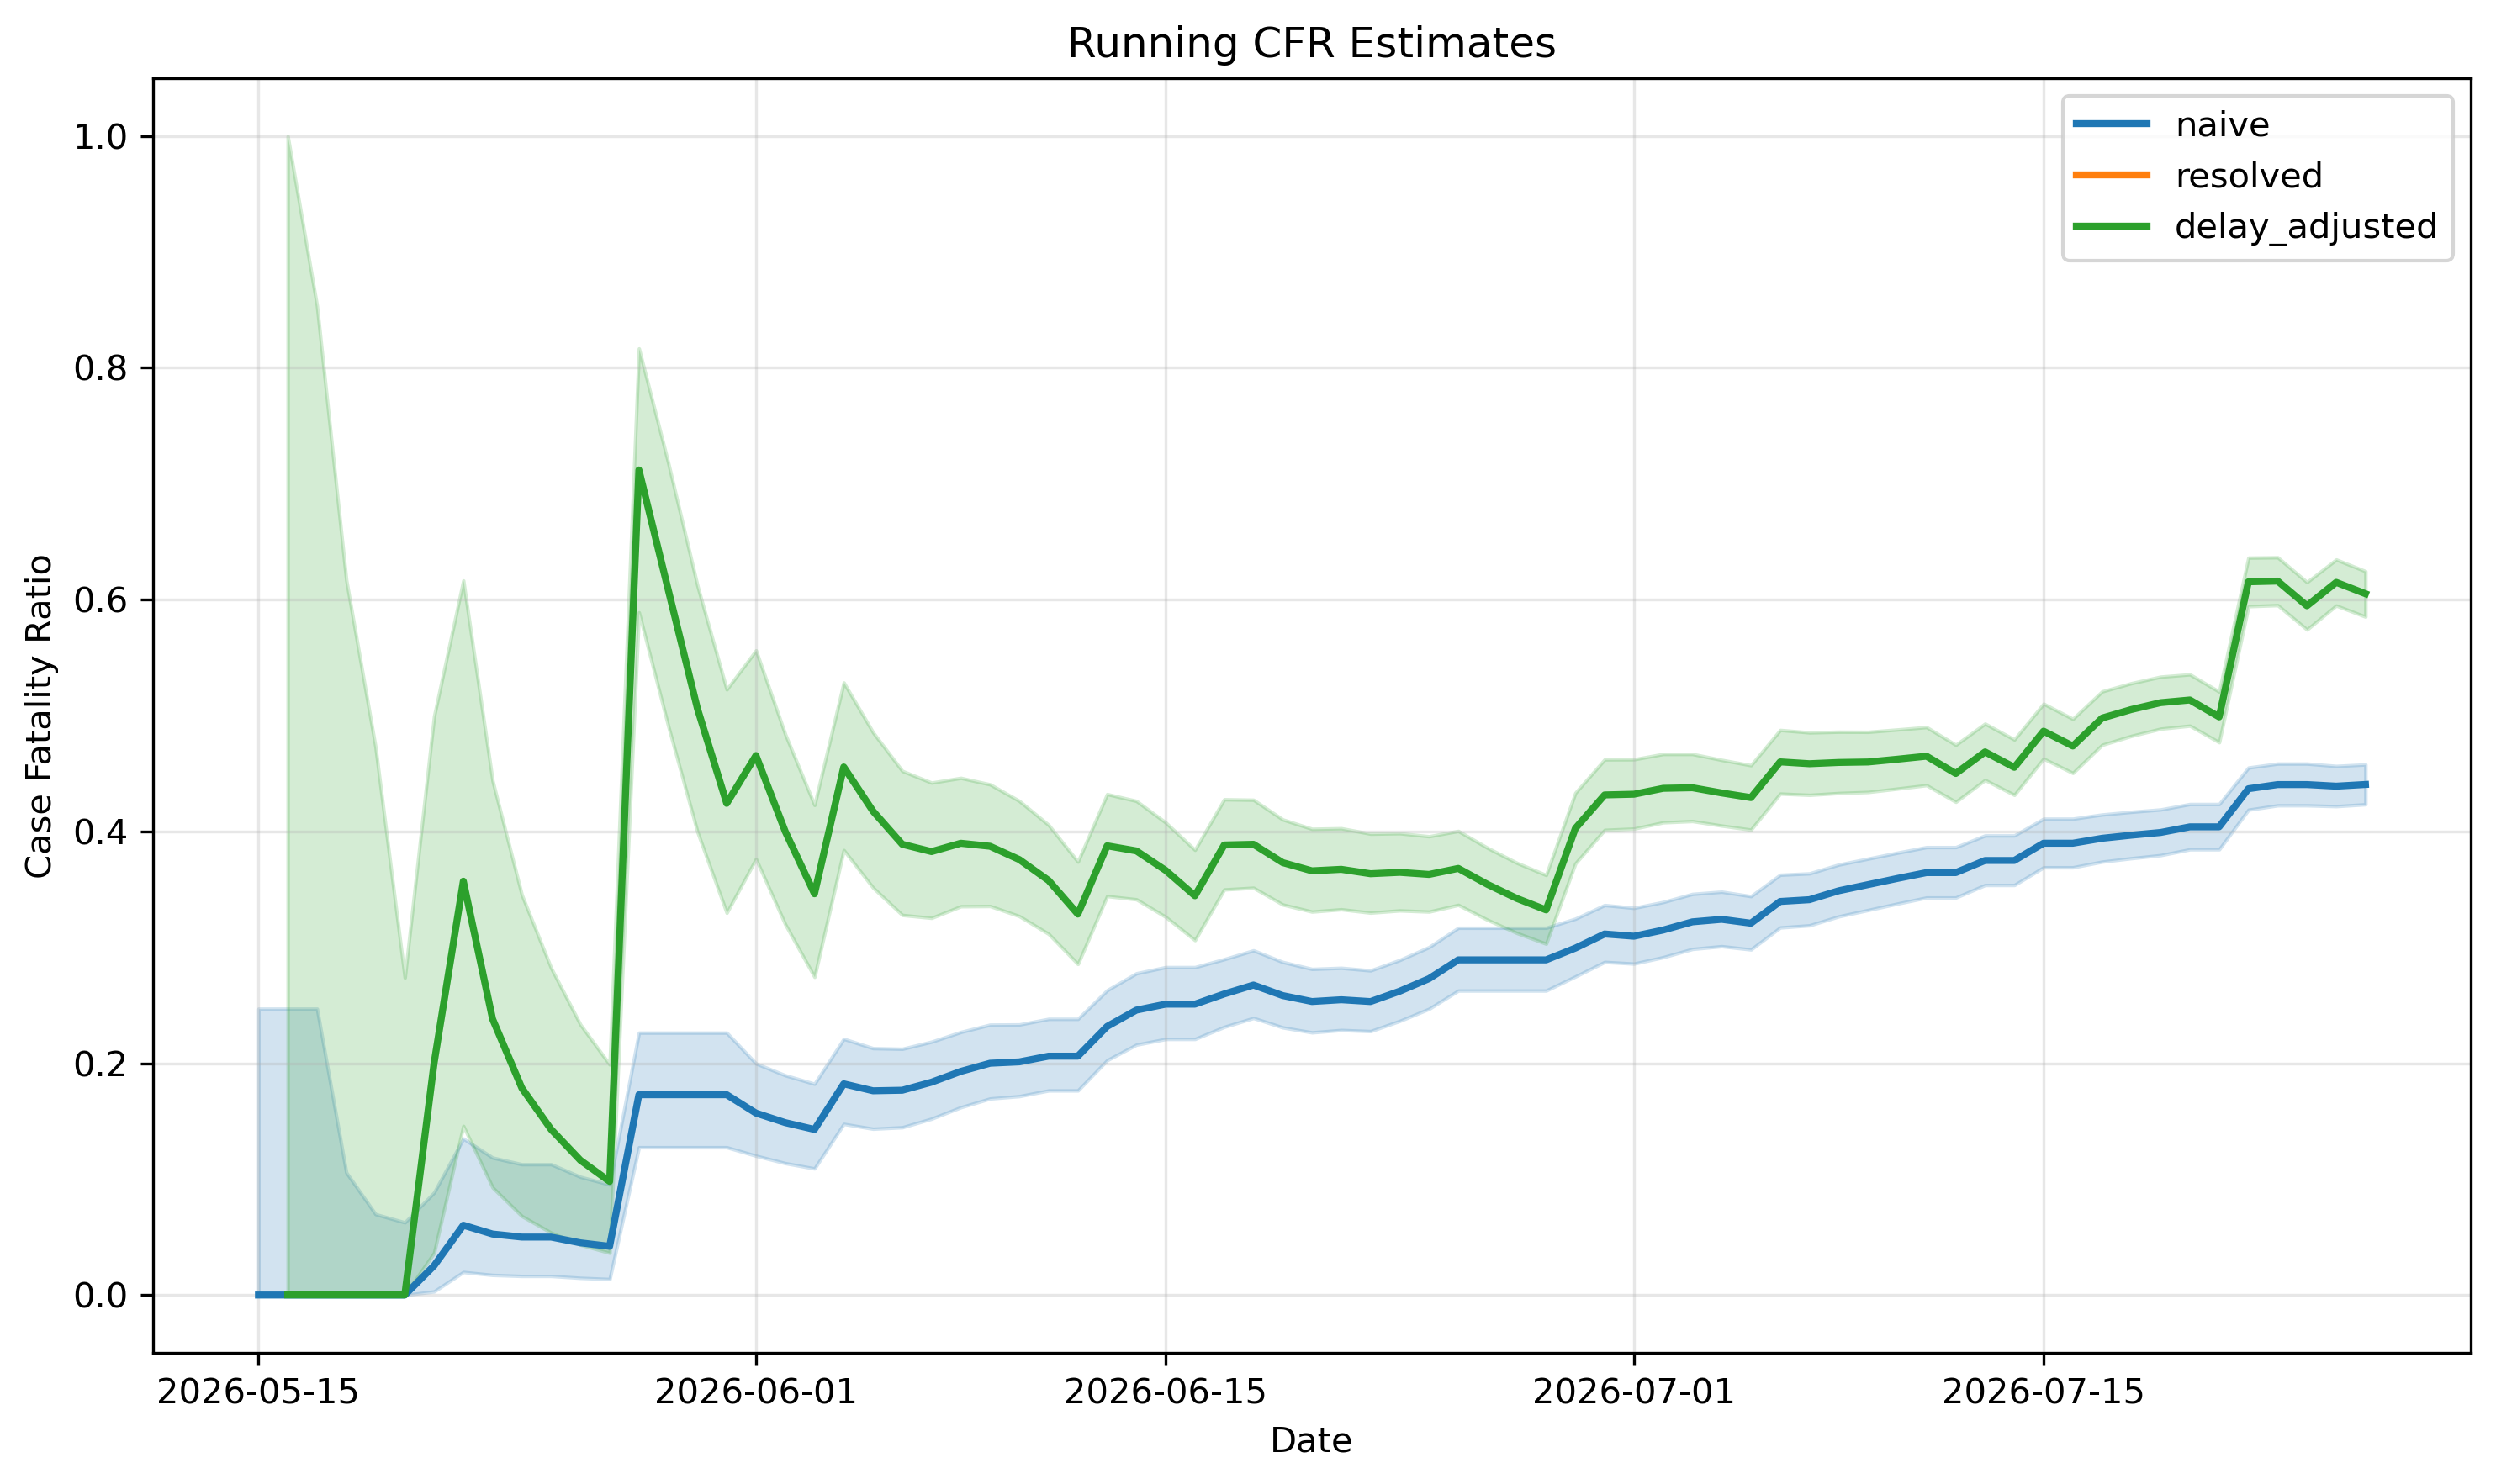

Data behind this chart, as committed beside it:
date, naive, naive_lower, naive_upper, resolved, resolved_lower, resolved_upper, delay_adjusted, delay_adjusted_lower, delay_adjusted_upper
2026-05-14, , , , , , , , , 
2026-05-15, 0.0, 0.0, 0.2471, , , , , , 
2026-05-16, 0.0, 0.0, 0.2471, , , , 0.0001, 0.0001, 0.9999
2026-05-17, 0.0, 0.0, 0.2471, , , , 0.0001, 0.0001, 0.8534
2026-05-18, 0.0, 0.0, 0.1058, , , , 0.0001, 0.0001, 0.6171
2026-05-19, 0.0, 0.0, 0.06978, , , , 0.0001, 0.0001, 0.4727
2026-05-20, 0.0, 0.0, 0.06267, , , , 0.0001, 0.0001, 0.2739
2026-05-21, 0.02532, 0.003081, 0.08848, 1.0, 0.1581, 1.0, 0.2, 0.0364, 0.4993
2026-05-22, 0.06024, 0.01985, 0.135, 1.0, 0.4782, 1.0, 0.3571, 0.1459, 0.6165
2026-05-23, 0.05263, 0.01731, 0.1186, 1.0, 0.4782, 1.0, 0.2381, 0.0928, 0.4437
2026-05-24, 0.05, 0.01643, 0.1128, 1.0, 0.4782, 1.0, 0.1786, 0.0681, 0.3452
2026-05-25, 0.05, 0.01643, 0.1128, 1.0, 0.4782, 1.0, 0.1429, 0.0538, 0.2822
2026-05-26, 0.04505, 0.01479, 0.102, 1.0, 0.4782, 1.0, 0.1163, 0.0434, 0.2334
2026-05-27, 0.04202, 0.01378, 0.09533, 1.0, 0.4782, 1.0, 0.098, 0.0364, 0.1989
2026-05-28, 0.1728, 0.1275, 0.2264, 1.0, 0.9159, 1.0, 0.7119, 0.589, 0.8167
2026-05-29, 0.1728, 0.1275, 0.2264, 1.0, 0.9159, 1.0, 0.6087, 0.4912, 0.7183
2026-05-30, 0.1728, 0.1275, 0.2264, 1.0, 0.9159, 1.0, 0.506, 0.3996, 0.6121
2026-05-31, 0.1728, 0.1275, 0.2264, 1.0, 0.9159, 1.0, 0.4242, 0.3298, 0.5225
2026-06-01, 0.157, 0.1202, 0.1998, 1.0, 0.934, 1.0, 0.4655, 0.3763, 0.5562
2026-06-02, 0.1488, 0.1138, 0.1896, 1.0, 0.934, 1.0, 0.4, 0.3199, 0.4839
2026-06-03, 0.1429, 0.1092, 0.1823, 1.0, 0.934, 1.0, 0.3462, 0.2745, 0.4228
2026-06-04, 0.1822, 0.1476, 0.2211, 1.0, 0.956, 1.0, 0.4556, 0.3839, 0.5285
2026-06-05, 0.1762, 0.1434, 0.213, 1.0, 0.958, 1.0, 0.4175, 0.3515, 0.4855
2026-06-06, 0.1767, 0.1447, 0.2124, 1.0, 0.9603, 1.0, 0.3889, 0.3279, 0.4522
2026-06-07, 0.1836, 0.1521, 0.2186, 1.0, 0.9641, 1.0, 0.3826, 0.3254, 0.4421
2026-06-08, 0.193, 0.162, 0.227, 1.0, 0.9684, 1.0, 0.3898, 0.3354, 0.4462
2026-06-09, 0.2, 0.1696, 0.2333, 1.0, 0.9714, 1.0, 0.3872, 0.3356, 0.4406
2026-06-10, 0.2012, 0.1716, 0.2334, 1.0, 0.9732, 1.0, 0.3757, 0.3269, 0.4263
2026-06-11, 0.2061, 0.1765, 0.2383, 1.0, 0.9744, 1.0, 0.3577, 0.3116, 0.4056
2026-06-12, 0.2061, 0.1765, 0.2383, 1.0, 0.9744, 1.0, 0.3287, 0.2856, 0.3739
2026-06-13, 0.2318, 0.2026, 0.263, 1.0, 0.9798, 1.0, 0.3876, 0.3442, 0.4322
2026-06-14, 0.2458, 0.216, 0.2776, 1.0, 0.981, 1.0, 0.3832, 0.3414, 0.4263
2026-06-15, 0.251, 0.2209, 0.2829, 1.0, 0.9814, 1.0, 0.3664, 0.3263, 0.4077
2026-06-16, 0.251, 0.2209, 0.2829, 1.0, 0.9814, 1.0, 0.3445, 0.3062, 0.3841
2026-06-17, 0.2598, 0.2313, 0.2898, 1.0, 0.9843, 1.0, 0.3883, 0.3499, 0.4277
2026-06-18, 0.2675, 0.239, 0.2974, 1.0, 0.9851, 1.0, 0.3889, 0.3514, 0.4273
2026-06-19, 0.2584, 0.2309, 0.2874, 1.0, 0.9852, 1.0, 0.3731, 0.3369, 0.4103
2026-06-20, 0.2532, 0.2266, 0.2814, 1.0, 0.9856, 1.0, 0.366, 0.3308, 0.4022
2026-06-21, 0.2548, 0.2286, 0.2823, 1.0, 0.9863, 1.0, 0.3673, 0.3328, 0.4027
2026-06-22, 0.2532, 0.2277, 0.2801, 1.0, 0.9868, 1.0, 0.3635, 0.3299, 0.398
2026-06-23, 0.2622, 0.2365, 0.2891, 1.0, 0.9874, 1.0, 0.3647, 0.3318, 0.3984
2026-06-24, 0.273, 0.2469, 0.3002, 1.0, 0.9879, 1.0, 0.3629, 0.3308, 0.3958
2026-06-25, 0.2892, 0.2627, 0.3168, 1.0, 0.9886, 1.0, 0.3681, 0.3366, 0.4004
2026-06-26, 0.2892, 0.2627, 0.3168, 1.0, 0.9886, 1.0, 0.3543, 0.3237, 0.3858
2026-06-27, 0.2892, 0.2627, 0.3168, 1.0, 0.9886, 1.0, 0.3422, 0.3124, 0.3729
2026-06-28, 0.2892, 0.2627, 0.3168, 1.0, 0.9886, 1.0, 0.3323, 0.3031, 0.3624
2026-06-29, 0.2993, 0.2748, 0.3247, 1.0, 0.9908, 1.0, 0.4026, 0.3724, 0.4333
2026-06-30, 0.3115, 0.2874, 0.3365, 1.0, 0.9916, 1.0, 0.4315, 0.4013, 0.4621
2026-07-01, 0.3096, 0.2859, 0.334, 1.0, 0.9919, 1.0, 0.4321, 0.4024, 0.4622
2026-07-02, 0.3149, 0.2915, 0.3391, 1.0, 0.9922, 1.0, 0.4372, 0.4078, 0.4668
2026-07-03, 0.322, 0.2986, 0.3461, 1.0, 0.9925, 1.0, 0.4377, 0.4089, 0.4668
2026-07-04, 0.3242, 0.301, 0.348, 1.0, 0.9927, 1.0, 0.4332, 0.405, 0.4617
2026-07-05, 0.3208, 0.2981, 0.3441, 1.0, 0.9929, 1.0, 0.4292, 0.4015, 0.4571
2026-07-06, 0.3396, 0.3171, 0.3626, 1.0, 0.9937, 1.0, 0.46, 0.4326, 0.4875
2026-07-07, 0.3411, 0.3189, 0.3638, 1.0, 0.9939, 1.0, 0.4584, 0.4315, 0.4854
2026-07-08, 0.3488, 0.3267, 0.3714, 1.0, 0.9941, 1.0, 0.4595, 0.4331, 0.486
2026-07-09, 0.3541, 0.3322, 0.3765, 1.0, 0.9943, 1.0, 0.4599, 0.434, 0.4859
2026-07-10, 0.3594, 0.3377, 0.3816, 1.0, 0.9945, 1.0, 0.4623, 0.4369, 0.4879
2026-07-11, 0.3645, 0.343, 0.3864, 1.0, 0.9948, 1.0, 0.4649, 0.4399, 0.49
2026-07-12, 0.3645, 0.343, 0.3864, 1.0, 0.9948, 1.0, 0.45, 0.4255, 0.4747
... 14 more rows
